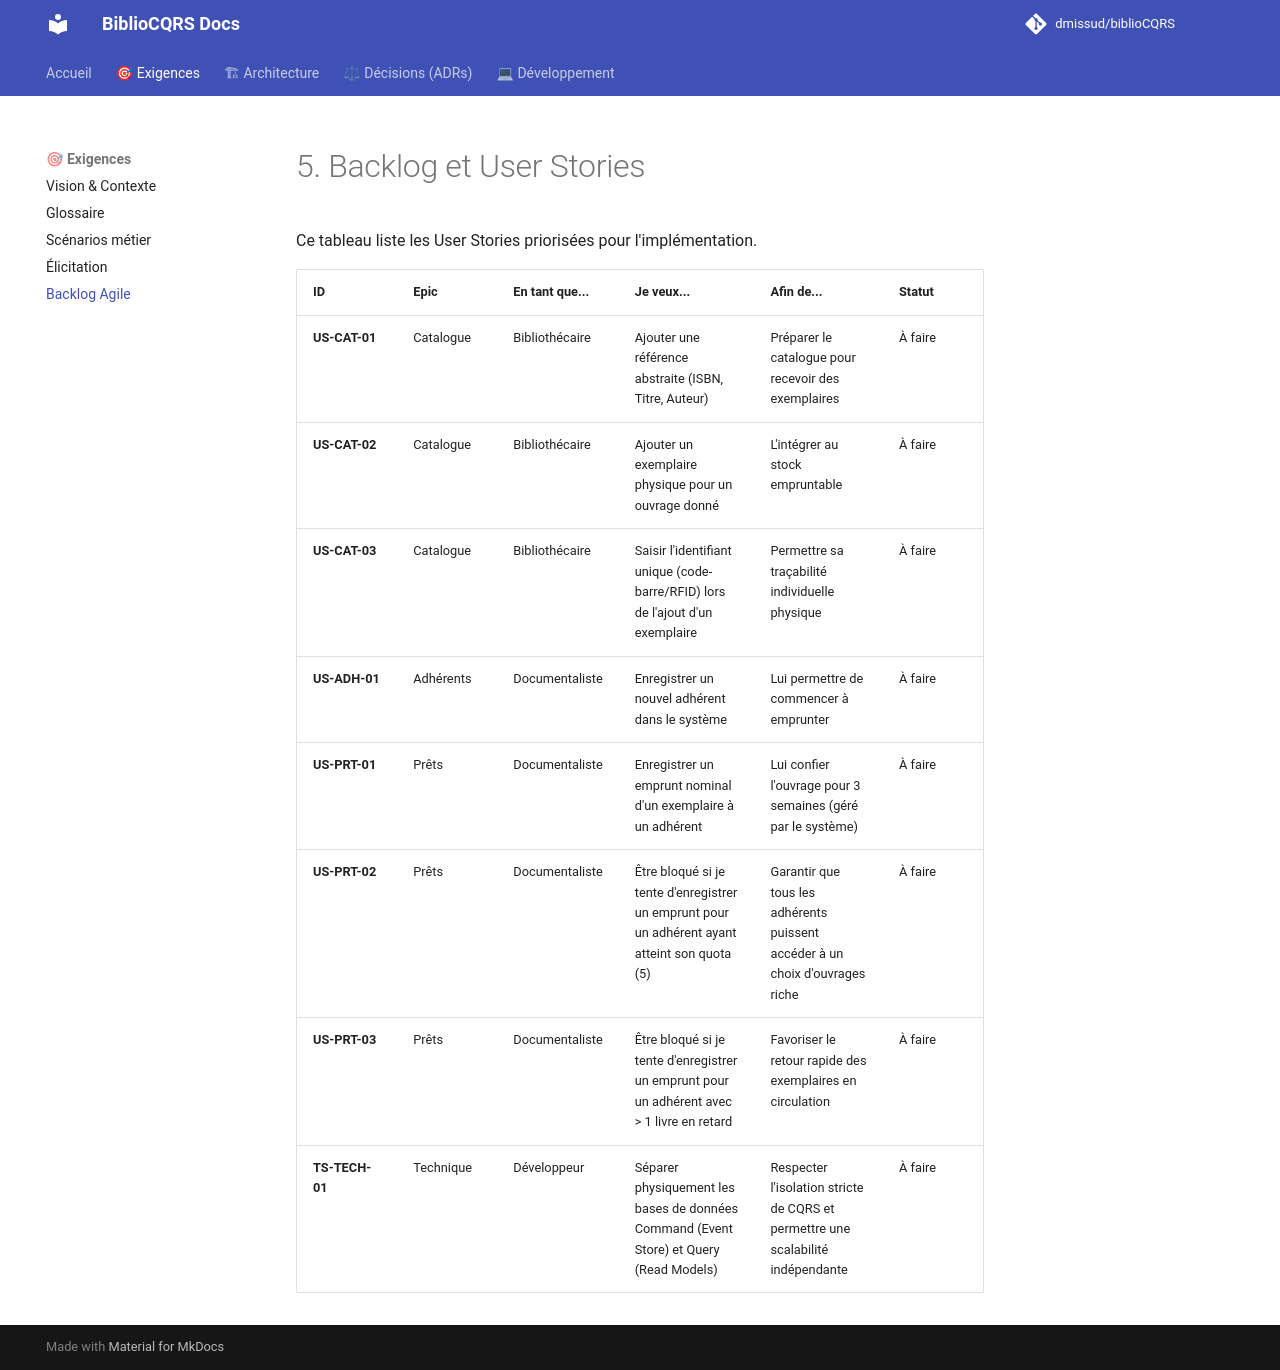

repository: dmissud/biblioCQRS · page: requirements/05_backlog/index.html · generator: mkdocs

# 5. Backlog et User Stories

Ce tableau liste les User Stories priorisées pour l'implémentation.

| ID            | Epic      | En tant que... | Je veux...                                                                                    | Afin de...                                                                   | Statut  |
|---------------|-----------|----------------|-----------------------------------------------------------------------------------------------|------------------------------------------------------------------------------|---------|
| **US-CAT-01** | Catalogue | Bibliothécaire | Ajouter une référence abstraite (ISBN, Titre, Auteur)                                         | Préparer le catalogue pour recevoir des exemplaires                          | À faire |
| **US-CAT-02** | Catalogue | Bibliothécaire | Ajouter un exemplaire physique pour un ouvrage donné                                          | L'intégrer au stock empruntable                                              | À faire |
| **US-CAT-03** | Catalogue | Bibliothécaire | Saisir l'identifiant unique (code-barre/RFID) lors de l'ajout d'un exemplaire                 | Permettre sa traçabilité individuelle physique                               | À faire |
| **US-ADH-01** | Adhérents | Documentaliste | Enregistrer un nouvel adhérent dans le système                                                | Lui permettre de commencer à emprunter                                       | À faire |
| **US-PRT-01** | Prêts     | Documentaliste | Enregistrer un emprunt nominal d'un exemplaire à un adhérent                                  | Lui confier l'ouvrage pour 3 semaines (géré par le système)                  | À faire |
| **US-PRT-02** | Prêts     | Documentaliste | Être bloqué si je tente d'enregistrer un emprunt pour un adhérent ayant atteint son quota (5) | Garantir que tous les adhérents puissent accéder à un choix d'ouvrages riche | À faire |
| **US-PRT-03** | Prêts     | Documentaliste | Être bloqué si je tente d'enregistrer un emprunt pour un adhérent avec > 1 livre en retard    | Favoriser le retour rapide des exemplaires en circulation                    | À faire |
| **TS-TECH-01**| Technique | Développeur    | Séparer physiquement les bases de données Command (Event Store) et Query (Read Models)        | Respecter l'isolation stricte de CQRS et permettre une scalabilité indépendante| À faire |
